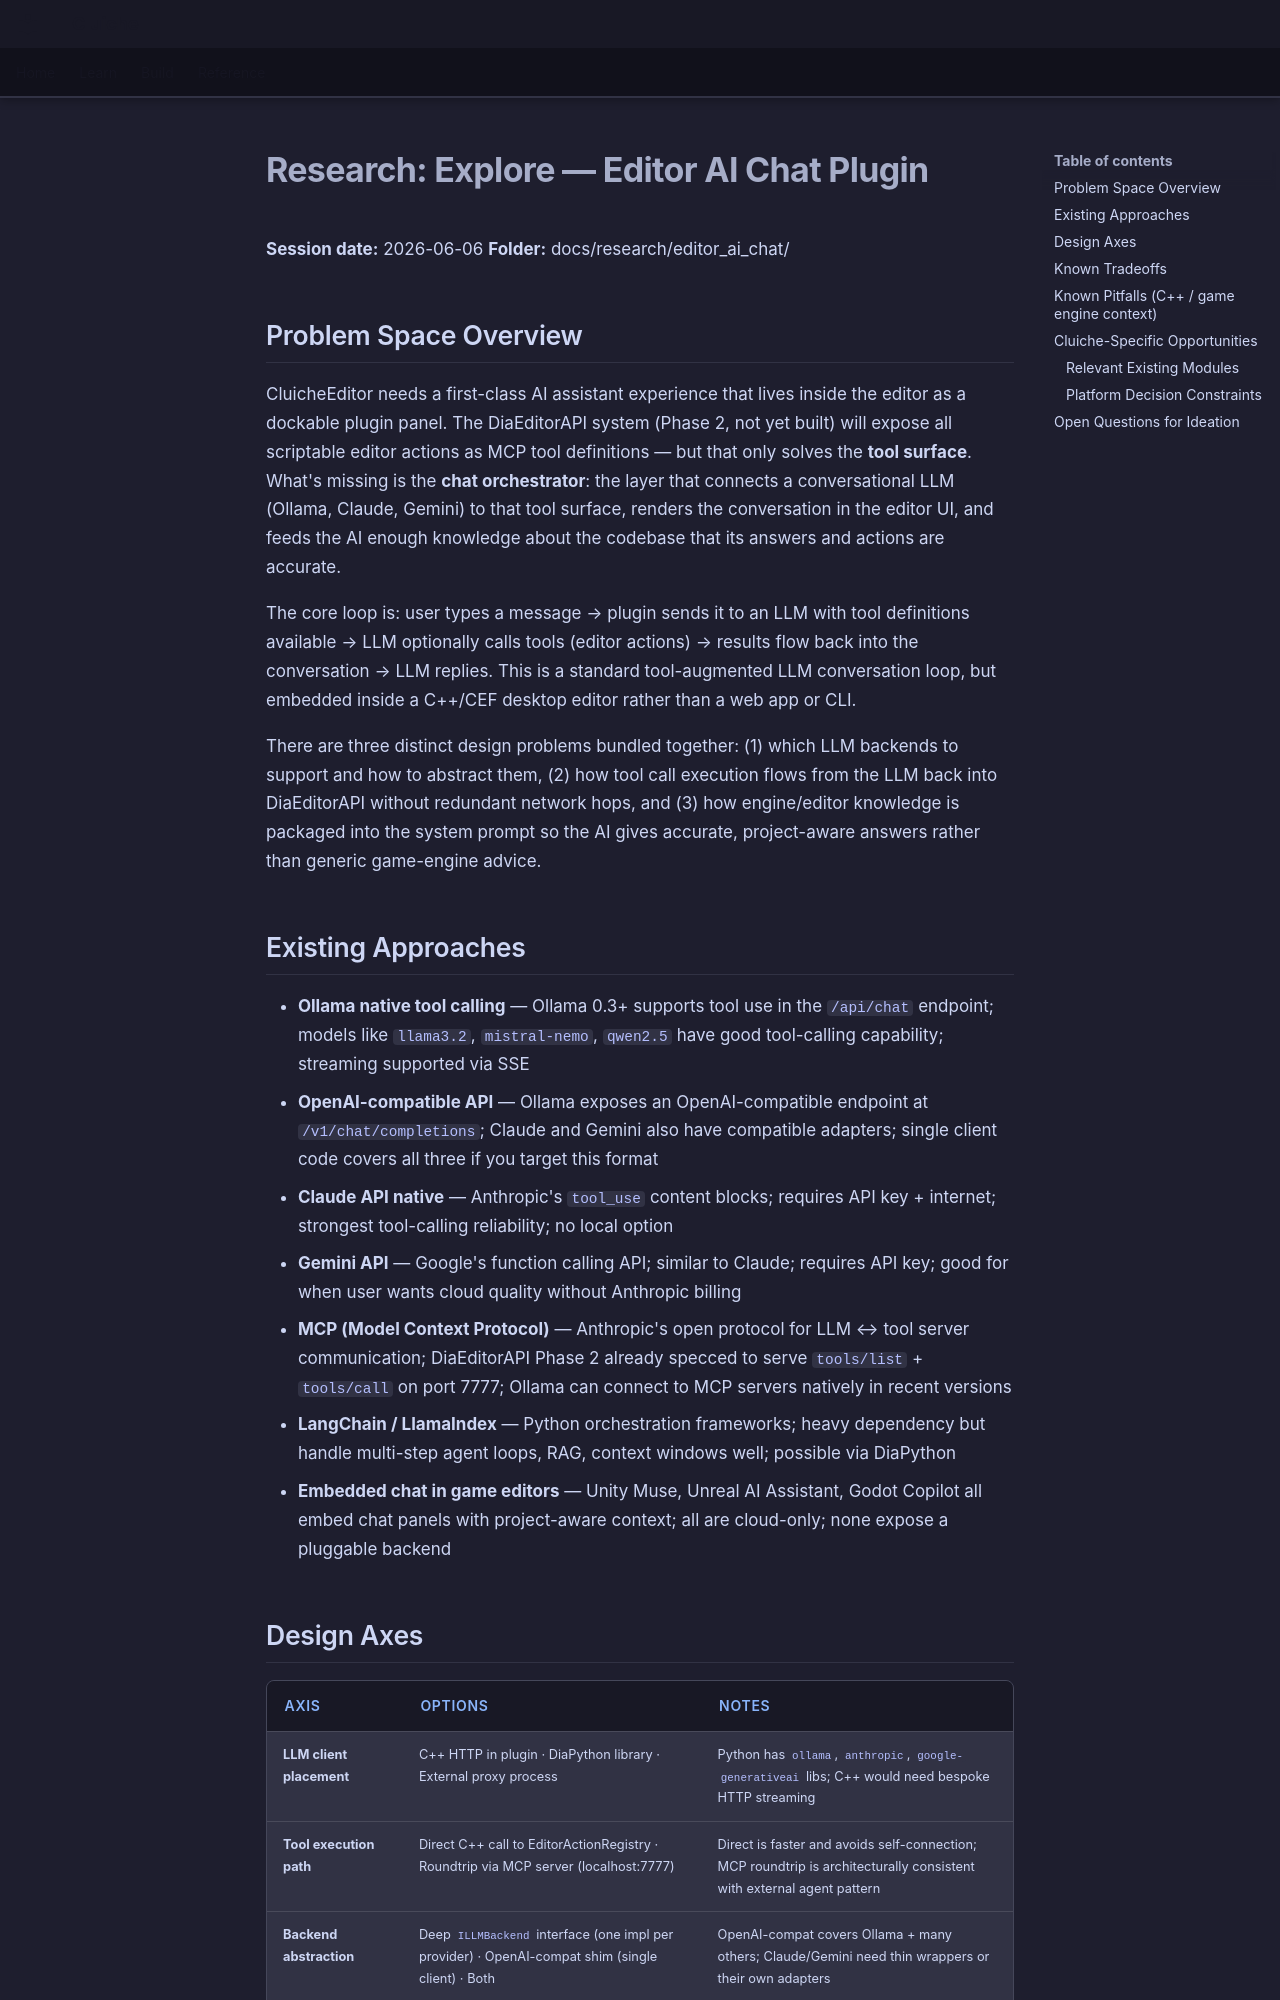

repository: LenihanConor/Cluiche · page: research/editor_ai_chat/explore/index.html · generator: mkdocs

# Research: Explore — Editor AI Chat Plugin

**Session date:** 2026-06-06
**Folder:** docs/research/editor_ai_chat/

## Problem Space Overview

CluicheEditor needs a first-class AI assistant experience that lives inside the editor as a dockable plugin panel. The DiaEditorAPI system (Phase 2, not yet built) will expose all scriptable editor actions as MCP tool definitions — but that only solves the **tool surface**. What's missing is the **chat orchestrator**: the layer that connects a conversational LLM (Ollama, Claude, Gemini) to that tool surface, renders the conversation in the editor UI, and feeds the AI enough knowledge about the codebase that its answers and actions are accurate.

The core loop is: user types a message → plugin sends it to an LLM with tool definitions available → LLM optionally calls tools (editor actions) → results flow back into the conversation → LLM replies. This is a standard tool-augmented LLM conversation loop, but embedded inside a C++/CEF desktop editor rather than a web app or CLI.

There are three distinct design problems bundled together: (1) which LLM backends to support and how to abstract them, (2) how tool call execution flows from the LLM back into DiaEditorAPI without redundant network hops, and (3) how engine/editor knowledge is packaged into the system prompt so the AI gives accurate, project-aware answers rather than generic game-engine advice.

## Existing Approaches

- **Ollama native tool calling** — Ollama 0.3+ supports tool use in the `/api/chat` endpoint; models like `llama3.2`, `mistral-nemo`, `qwen2.5` have good tool-calling capability; streaming supported via SSE
- **OpenAI-compatible API** — Ollama exposes an OpenAI-compatible endpoint at `/v1/chat/completions`; Claude and Gemini also have compatible adapters; single client code covers all three if you target this format
- **Claude API native** — Anthropic's `tool_use` content blocks; requires API key + internet; strongest tool-calling reliability; no local option
- **Gemini API** — Google's function calling API; similar to Claude; requires API key; good for when user wants cloud quality without Anthropic billing
- **MCP (Model Context Protocol)** — Anthropic's open protocol for LLM ↔ tool server communication; DiaEditorAPI Phase 2 already specced to serve `tools/list` + `tools/call` on port 7777; Ollama can connect to MCP servers natively in recent versions
- **LangChain / LlamaIndex** — Python orchestration frameworks; heavy dependency but handle multi-step agent loops, RAG, context windows well; possible via DiaPython
- **Embedded chat in game editors** — Unity Muse, Unreal AI Assistant, Godot Copilot all embed chat panels with project-aware context; all are cloud-only; none expose a pluggable backend
